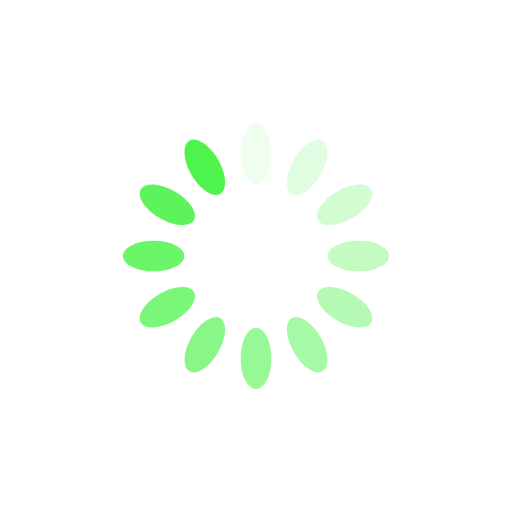
t = 0.00 s
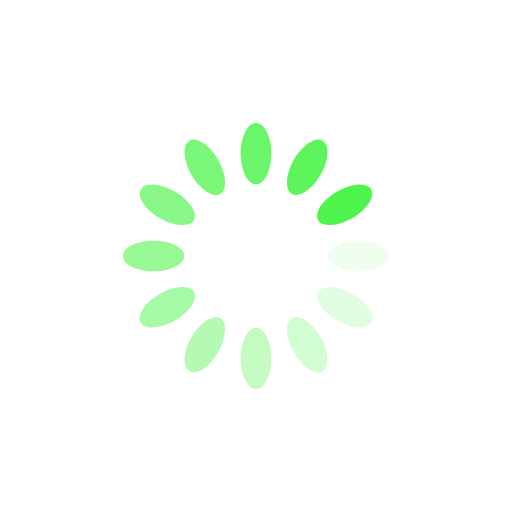
t = 0.25 s
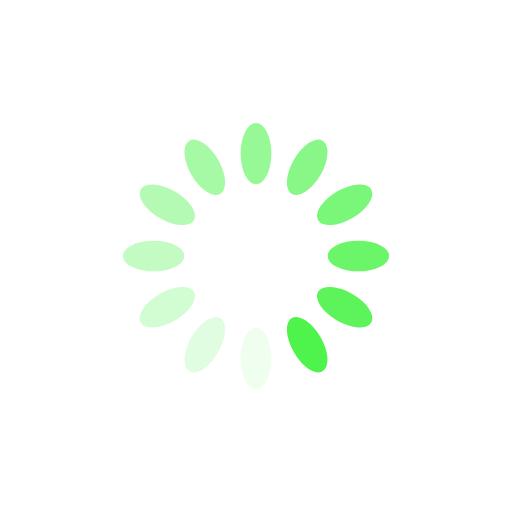
t = 0.50 s
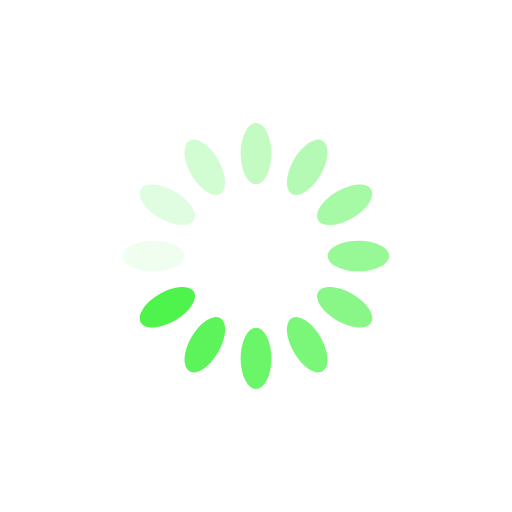
t = 0.75 s

The animated SVG that drew these frames (rendered in a browser with its animation timeline set to each time). Animation: 12 SMIL elements (animate=12); one cycle of 1.00 s, repeats indefinitely.

<svg xmlns="http://www.w3.org/2000/svg" viewBox="0 0 100 100" preserveAspectRatio="xMidYMid" width="200" height="200" style="shape-rendering: auto; display: block; background: rgb(255, 255, 255);" xmlns:xlink="http://www.w3.org/1999/xlink"><g><g transform="rotate(0 50 50)">
  <rect fill="#4ef34c" height="12" width="6" ry="6" rx="3" y="24" x="47">
    <animate repeatCount="indefinite" begin="-0.9166666666666666s" dur="1s" keyTimes="0;1" values="1;0" attributeName="opacity"></animate>
  </rect>
</g><g transform="rotate(30 50 50)">
  <rect fill="#4ef34c" height="12" width="6" ry="6" rx="3" y="24" x="47">
    <animate repeatCount="indefinite" begin="-0.8333333333333334s" dur="1s" keyTimes="0;1" values="1;0" attributeName="opacity"></animate>
  </rect>
</g><g transform="rotate(60 50 50)">
  <rect fill="#4ef34c" height="12" width="6" ry="6" rx="3" y="24" x="47">
    <animate repeatCount="indefinite" begin="-0.75s" dur="1s" keyTimes="0;1" values="1;0" attributeName="opacity"></animate>
  </rect>
</g><g transform="rotate(90 50 50)">
  <rect fill="#4ef34c" height="12" width="6" ry="6" rx="3" y="24" x="47">
    <animate repeatCount="indefinite" begin="-0.6666666666666666s" dur="1s" keyTimes="0;1" values="1;0" attributeName="opacity"></animate>
  </rect>
</g><g transform="rotate(120 50 50)">
  <rect fill="#4ef34c" height="12" width="6" ry="6" rx="3" y="24" x="47">
    <animate repeatCount="indefinite" begin="-0.5833333333333334s" dur="1s" keyTimes="0;1" values="1;0" attributeName="opacity"></animate>
  </rect>
</g><g transform="rotate(150 50 50)">
  <rect fill="#4ef34c" height="12" width="6" ry="6" rx="3" y="24" x="47">
    <animate repeatCount="indefinite" begin="-0.5s" dur="1s" keyTimes="0;1" values="1;0" attributeName="opacity"></animate>
  </rect>
</g><g transform="rotate(180 50 50)">
  <rect fill="#4ef34c" height="12" width="6" ry="6" rx="3" y="24" x="47">
    <animate repeatCount="indefinite" begin="-0.4166666666666667s" dur="1s" keyTimes="0;1" values="1;0" attributeName="opacity"></animate>
  </rect>
</g><g transform="rotate(210 50 50)">
  <rect fill="#4ef34c" height="12" width="6" ry="6" rx="3" y="24" x="47">
    <animate repeatCount="indefinite" begin="-0.3333333333333333s" dur="1s" keyTimes="0;1" values="1;0" attributeName="opacity"></animate>
  </rect>
</g><g transform="rotate(240 50 50)">
  <rect fill="#4ef34c" height="12" width="6" ry="6" rx="3" y="24" x="47">
    <animate repeatCount="indefinite" begin="-0.25s" dur="1s" keyTimes="0;1" values="1;0" attributeName="opacity"></animate>
  </rect>
</g><g transform="rotate(270 50 50)">
  <rect fill="#4ef34c" height="12" width="6" ry="6" rx="3" y="24" x="47">
    <animate repeatCount="indefinite" begin="-0.16666666666666666s" dur="1s" keyTimes="0;1" values="1;0" attributeName="opacity"></animate>
  </rect>
</g><g transform="rotate(300 50 50)">
  <rect fill="#4ef34c" height="12" width="6" ry="6" rx="3" y="24" x="47">
    <animate repeatCount="indefinite" begin="-0.08333333333333333s" dur="1s" keyTimes="0;1" values="1;0" attributeName="opacity"></animate>
  </rect>
</g><g transform="rotate(330 50 50)">
  <rect fill="#4ef34c" height="12" width="6" ry="6" rx="3" y="24" x="47">
    <animate repeatCount="indefinite" begin="0s" dur="1s" keyTimes="0;1" values="1;0" attributeName="opacity"></animate>
  </rect>
</g><g></g></g><!-- [ldio] generated by https://loading.io --></svg>
